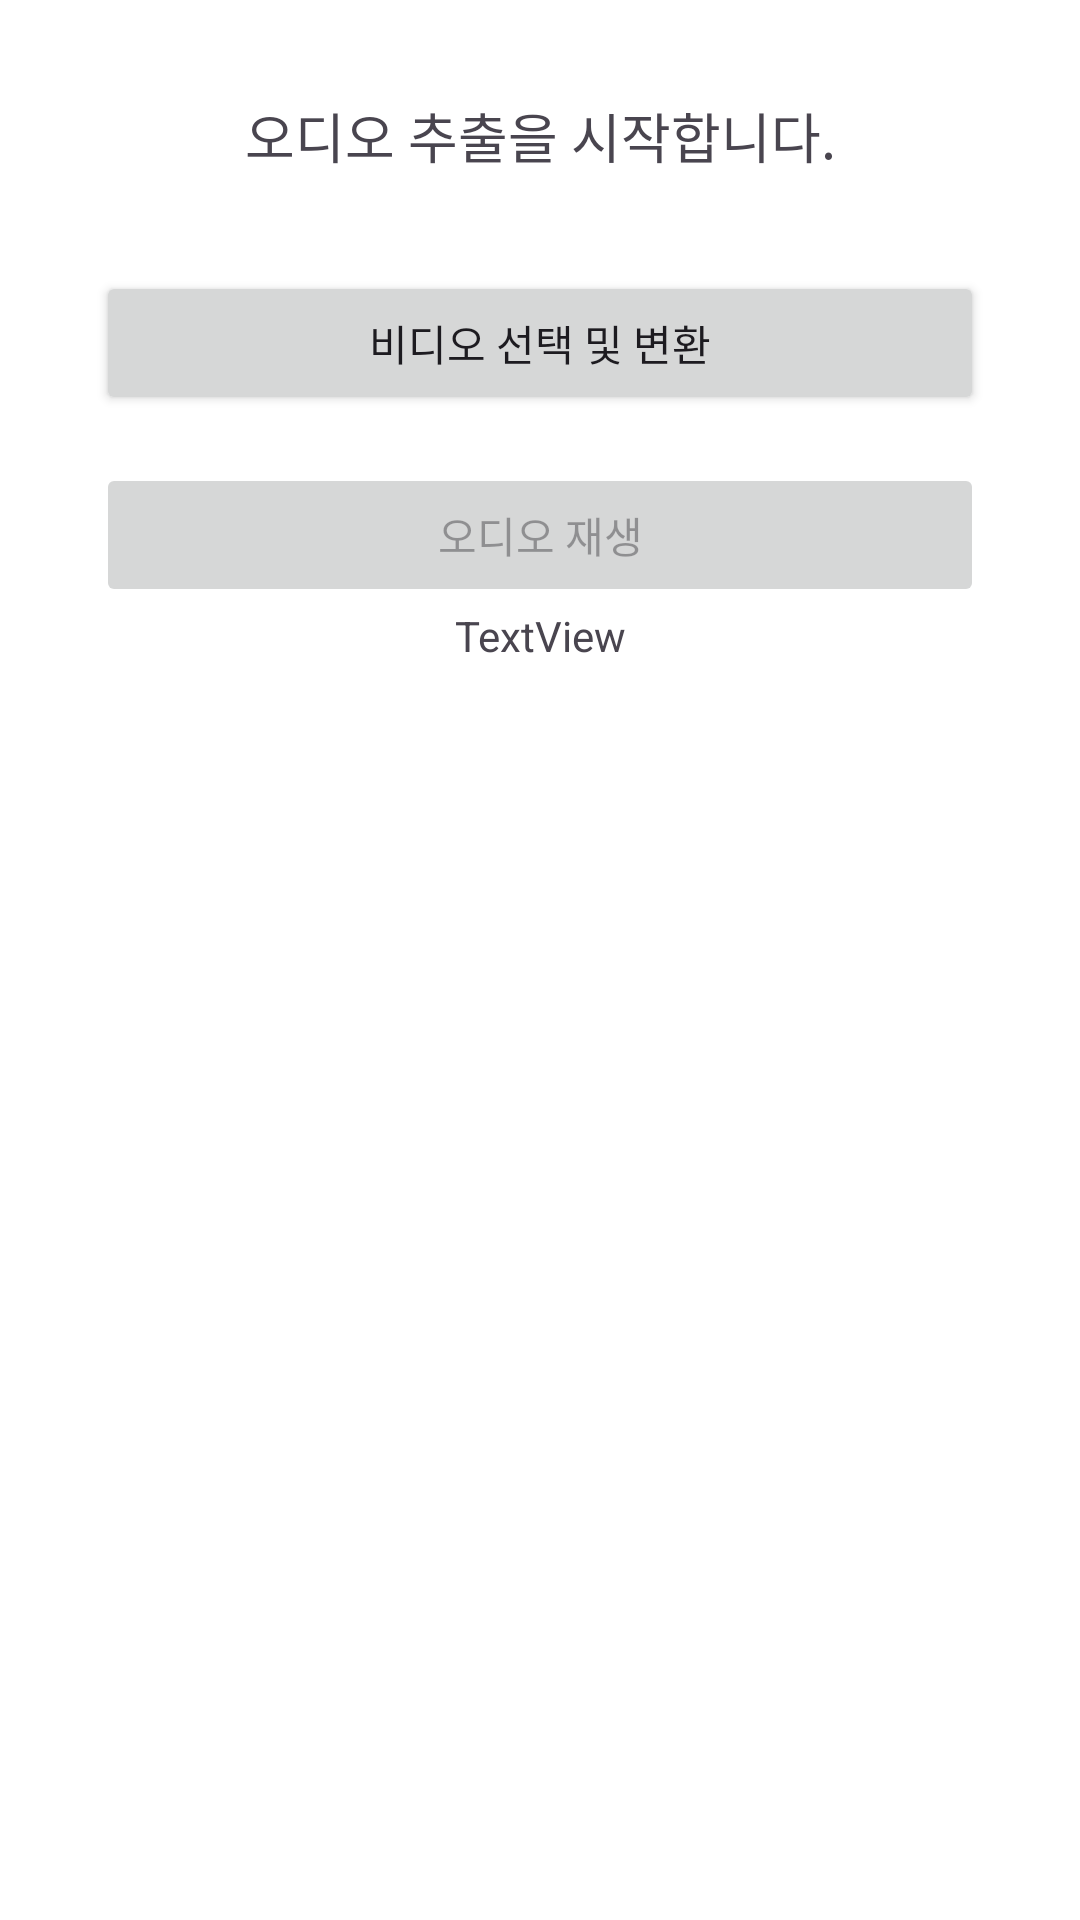

Produce the Android XML layout that renders to this screen, including the resource entries it uses.
<!-- AndroidManifest.xml: application theme Theme.AICO -->
<!-- res/layout/activity_main2.xml -->
<?xml version="1.0" encoding="utf-8"?>
<androidx.constraintlayout.widget.ConstraintLayout xmlns:android="http://schemas.android.com/apk/res/android"
    xmlns:app="http://schemas.android.com/apk/res-auto"
    xmlns:tools="http://schemas.android.com/tools"
    android:id="@+id/main"
    android:layout_width="match_parent"
    android:layout_height="match_parent"
    tools:context=".MainActivity2">

    <TextView
        android:id="@+id/statusTextView"
        android:layout_width="0dp"
        android:layout_height="wrap_content"
        android:layout_marginStart="16dp"
        android:layout_marginTop="32dp"
        android:layout_marginEnd="16dp"
        android:text="오디오 추출을 시작합니다."
        android:textSize="18sp"
        android:textAlignment="center"
        app:layout_constraintEnd_toEndOf="parent"
        app:layout_constraintStart_toStartOf="parent"
        app:layout_constraintTop_toTopOf="parent" />

    <Button
        android:id="@+id/convertButton"
        android:layout_width="0dp"
        android:layout_height="wrap_content"
        android:layout_marginStart="32dp"
        android:layout_marginTop="32dp"
        android:layout_marginEnd="32dp"
        android:text="비디오 선택 및 변환"
        app:layout_constraintEnd_toEndOf="parent"
        app:layout_constraintStart_toStartOf="parent"
        app:layout_constraintTop_toBottomOf="@id/statusTextView" />

    <Button
        android:id="@+id/playButton"
        android:layout_width="0dp"
        android:layout_height="wrap_content"
        android:layout_marginStart="32dp"
        android:layout_marginTop="16dp"
        android:layout_marginEnd="32dp"
        android:enabled="false"
        android:text="오디오 재생"
        app:layout_constraintEnd_toEndOf="parent"
        app:layout_constraintStart_toStartOf="parent"
        app:layout_constraintTop_toBottomOf="@id/convertButton" />

    <TextView
        android:id="@+id/textRequest"
        android:layout_width="wrap_content"
        android:layout_height="wrap_content"
        android:text="TextView"
        app:layout_constraintEnd_toEndOf="parent"
        app:layout_constraintStart_toStartOf="parent"
        app:layout_constraintTop_toBottomOf="@+id/playButton" />

</androidx.constraintlayout.widget.ConstraintLayout>
<!-- resources referenced by this layout -->
<resources>
  <style name="Theme.AICO" parent="Base.Theme.AICO" />
  <style name="Base.Theme.AICO" parent="Theme.Material3.DayNight.NoActionBar">
          
          <item name="colorPrimary">@color/professional_primary</item>
          <item name="colorOnPrimary">@color/white</item>
          <item name="colorPrimaryContainer">@color/professional_primary_light</item>
          <item name="colorOnPrimaryContainer">@color/white</item>
          
          <item name="colorSecondary">@color/professional_secondary</item>
          <item name="colorOnSecondary">@color/white</item>
          <item name="colorSecondaryContainer">@color/professional_secondary_light</item>
          <item name="colorOnSecondaryContainer">@color/white</item>
          
          <item name="colorSurface">@color/professional_bg_light_secondary</item>
          <item name="colorOnSurface">@color/professional_text_primary</item>
          <item name="colorSurfaceVariant">@color/professional_bg_light_tertiary</item>
          <item name="colorOnSurfaceVariant">@color/professional_text_secondary</item>
          
          <item name="colorError">@color/professional_error</item>
          <item name="colorOnError">@color/white</item>
          
          <item name="colorOutline">@color/professional_border</item>
          <item name="colorOutlineVariant">@color/professional_border_light</item>
          
          
          <item name="android:statusBarColor">@color/professional_header_light</item>
          <item name="android:windowLightStatusBar">true</item>
          
          
          <item name="android:colorBackground">@color/professional_bg_light</item>
          
          
          <item name="colorControlActivated">@color/professional_primary</item>
          <item name="colorControlNormal">@color/professional_border</item>
      </style>
  <color name="professional_primary">#3B82F6</color>
  <color name="white">#FFFFFFFF</color>
  <color name="professional_primary_light">#60A5FA</color>
  <color name="professional_secondary">#06B6D4</color>
  <color name="professional_secondary_light">#22D3EE</color>
  <color name="professional_bg_light_secondary">#F8FAFC</color>
  <color name="professional_text_primary">#0F172A</color>
  <color name="professional_bg_light_tertiary">#F1F5F9</color>
  <color name="professional_text_secondary">#475569</color>
  <color name="professional_error">#DC2626</color>
  <color name="professional_border">#E2E8F0</color>
  <color name="professional_border_light">#CBD5E1</color>
  <color name="professional_header_light">#3B82F6</color>
  <color name="professional_bg_light">#FFFFFF</color>
</resources>
